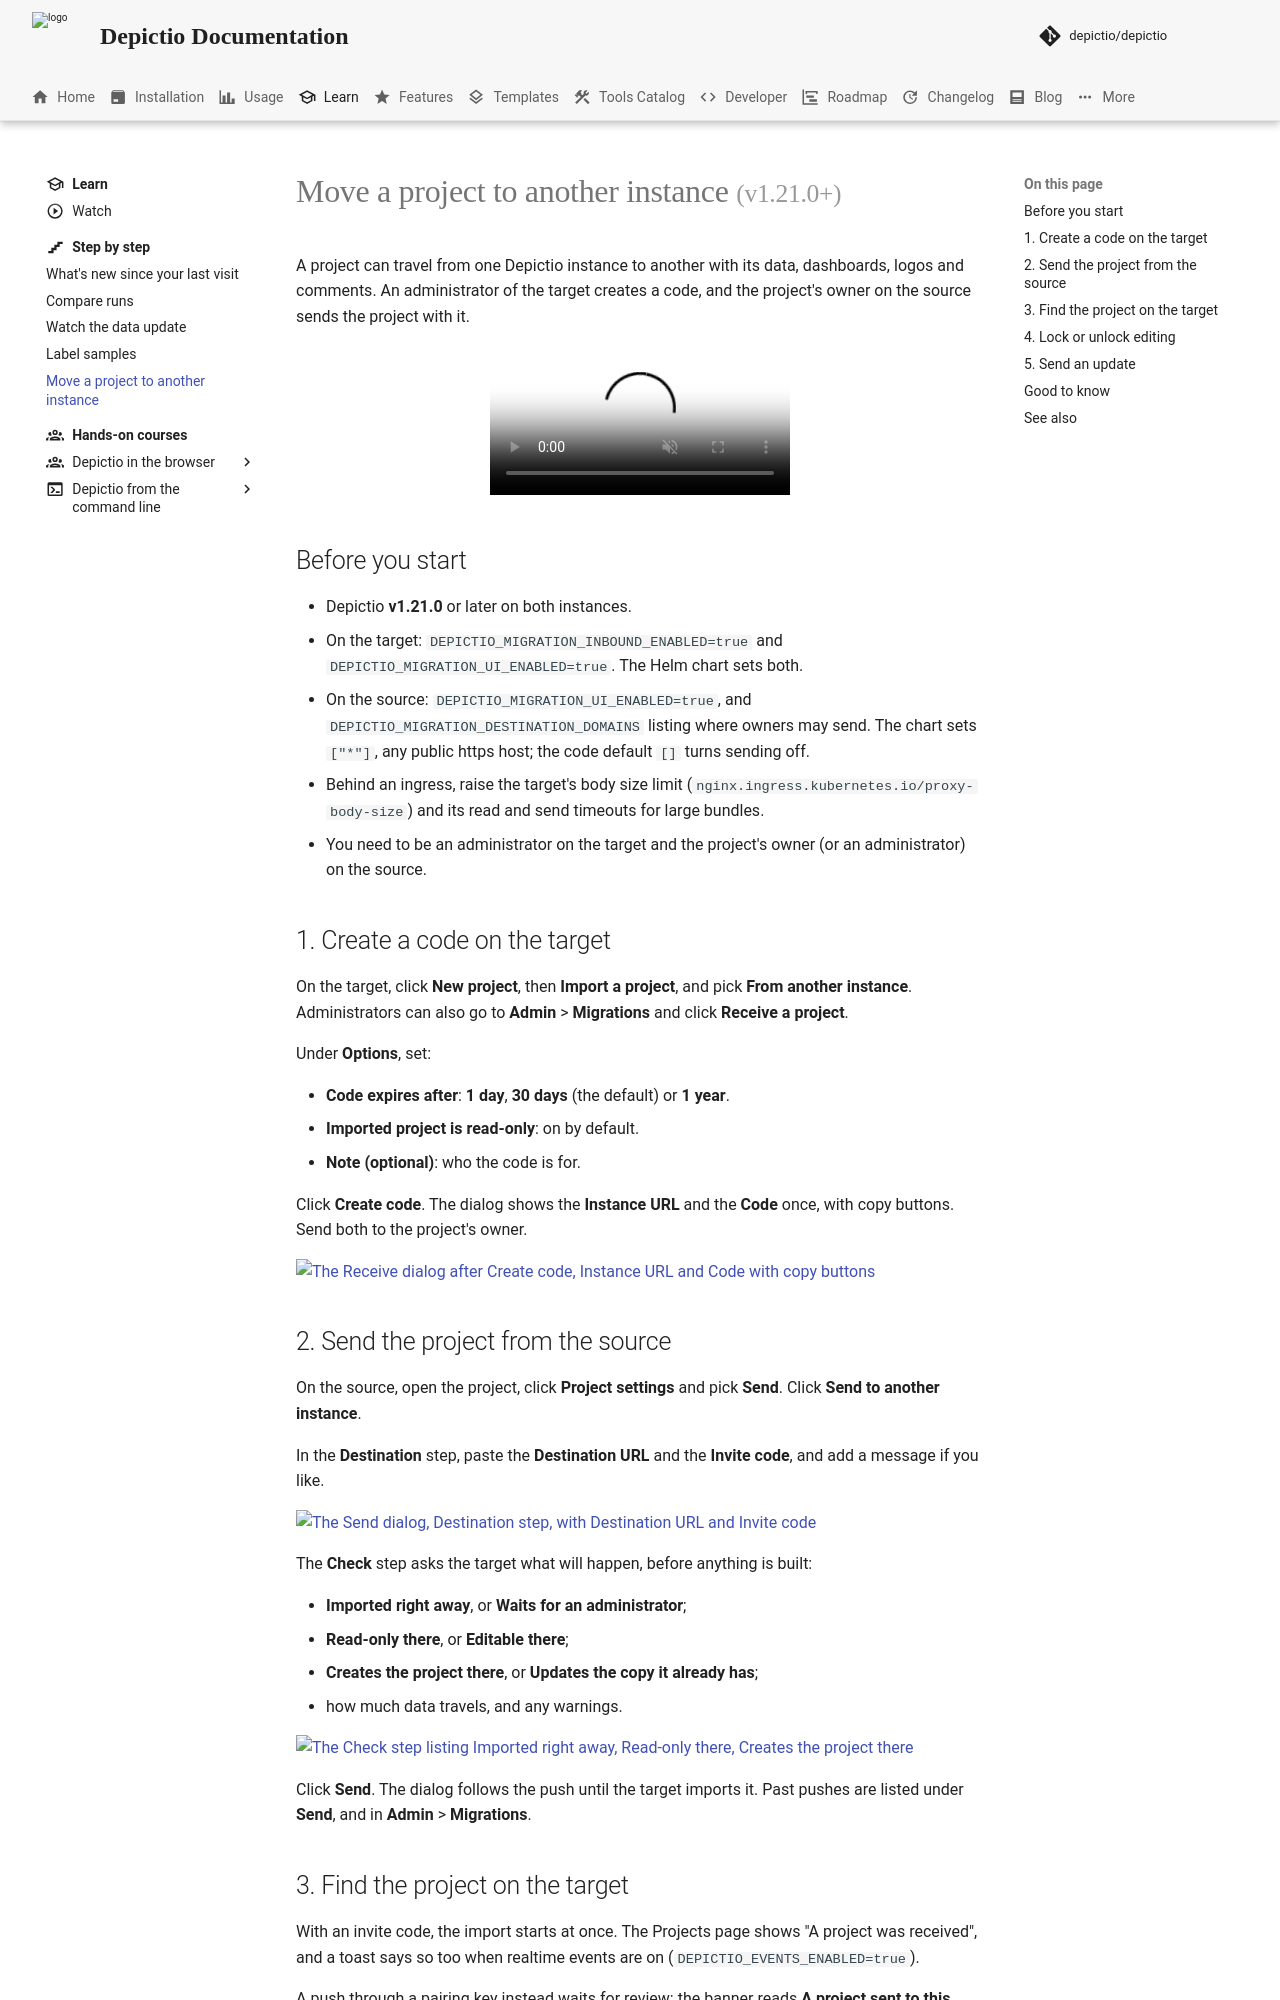

repository: depictio/depictio-docs · page: v1.23.0/tutorials/instance-migration/index.html · generator: mkdocs

---
title: "Move a project to another instance"
description: "Issue an invite code on the target instance, send a project to it from the source, and serve it there read-only."
glightbox: true
---

# Move a project to another instance <small>(v1.21.0+)</small>

A project can travel from one Depictio instance to another with its data, dashboards, logos and comments. An administrator of the target creates a code, and the project's owner on the source sends the project with it.

<figure markdown="span"><video autoplay controls muted loop playsinline poster="../../images/guides/migration/send-receive.webp" src="../../images/guides/migration/send-receive.mp4"></video></figure>

## Before you start

- Depictio **v1.21.0** or later on both instances.
- On the target: `DEPICTIO_MIGRATION_INBOUND_ENABLED=true` and `DEPICTIO_MIGRATION_UI_ENABLED=true`. The Helm chart sets both.
- On the source: `DEPICTIO_MIGRATION_UI_ENABLED=true`, and `DEPICTIO_MIGRATION_DESTINATION_DOMAINS` listing where owners may send. The chart sets `["*"]`, any public https host; the code default `[]` turns sending off.
- Behind an ingress, raise the target's body size limit (`nginx.ingress.kubernetes.io/proxy-body-size`) and its read and send timeouts for large bundles.
- You need to be an administrator on the target and the project's owner (or an administrator) on the source.

## 1. Create a code on the target

On the target, click **New project**, then **Import a project**, and pick **From another instance**. Administrators can also go to **Admin** > **Migrations** and click **Receive a project**.

Under **Options**, set:

- **Code expires after**: **1 day**, **30 days** (the default) or **1 year**.
- **Imported project is read-only**: on by default.
- **Note (optional)**: who the code is for.

Click **Create code**. The dialog shows the **Instance URL** and the **Code** once, with copy buttons. Send both to the project's owner.

[![The Receive dialog after Create code, Instance URL and Code with copy buttons](../images/guides/migration/receive_project_dialog_light.webp#only-light)](../images/guides/migration/receive_project_dialog_light.webp){target=_blank}
[![The Receive dialog after Create code, Instance URL and Code with copy buttons](../images/guides/migration/receive_project_dialog_dark.webp#only-dark)](../images/guides/migration/receive_project_dialog_dark.webp){target=_blank}
